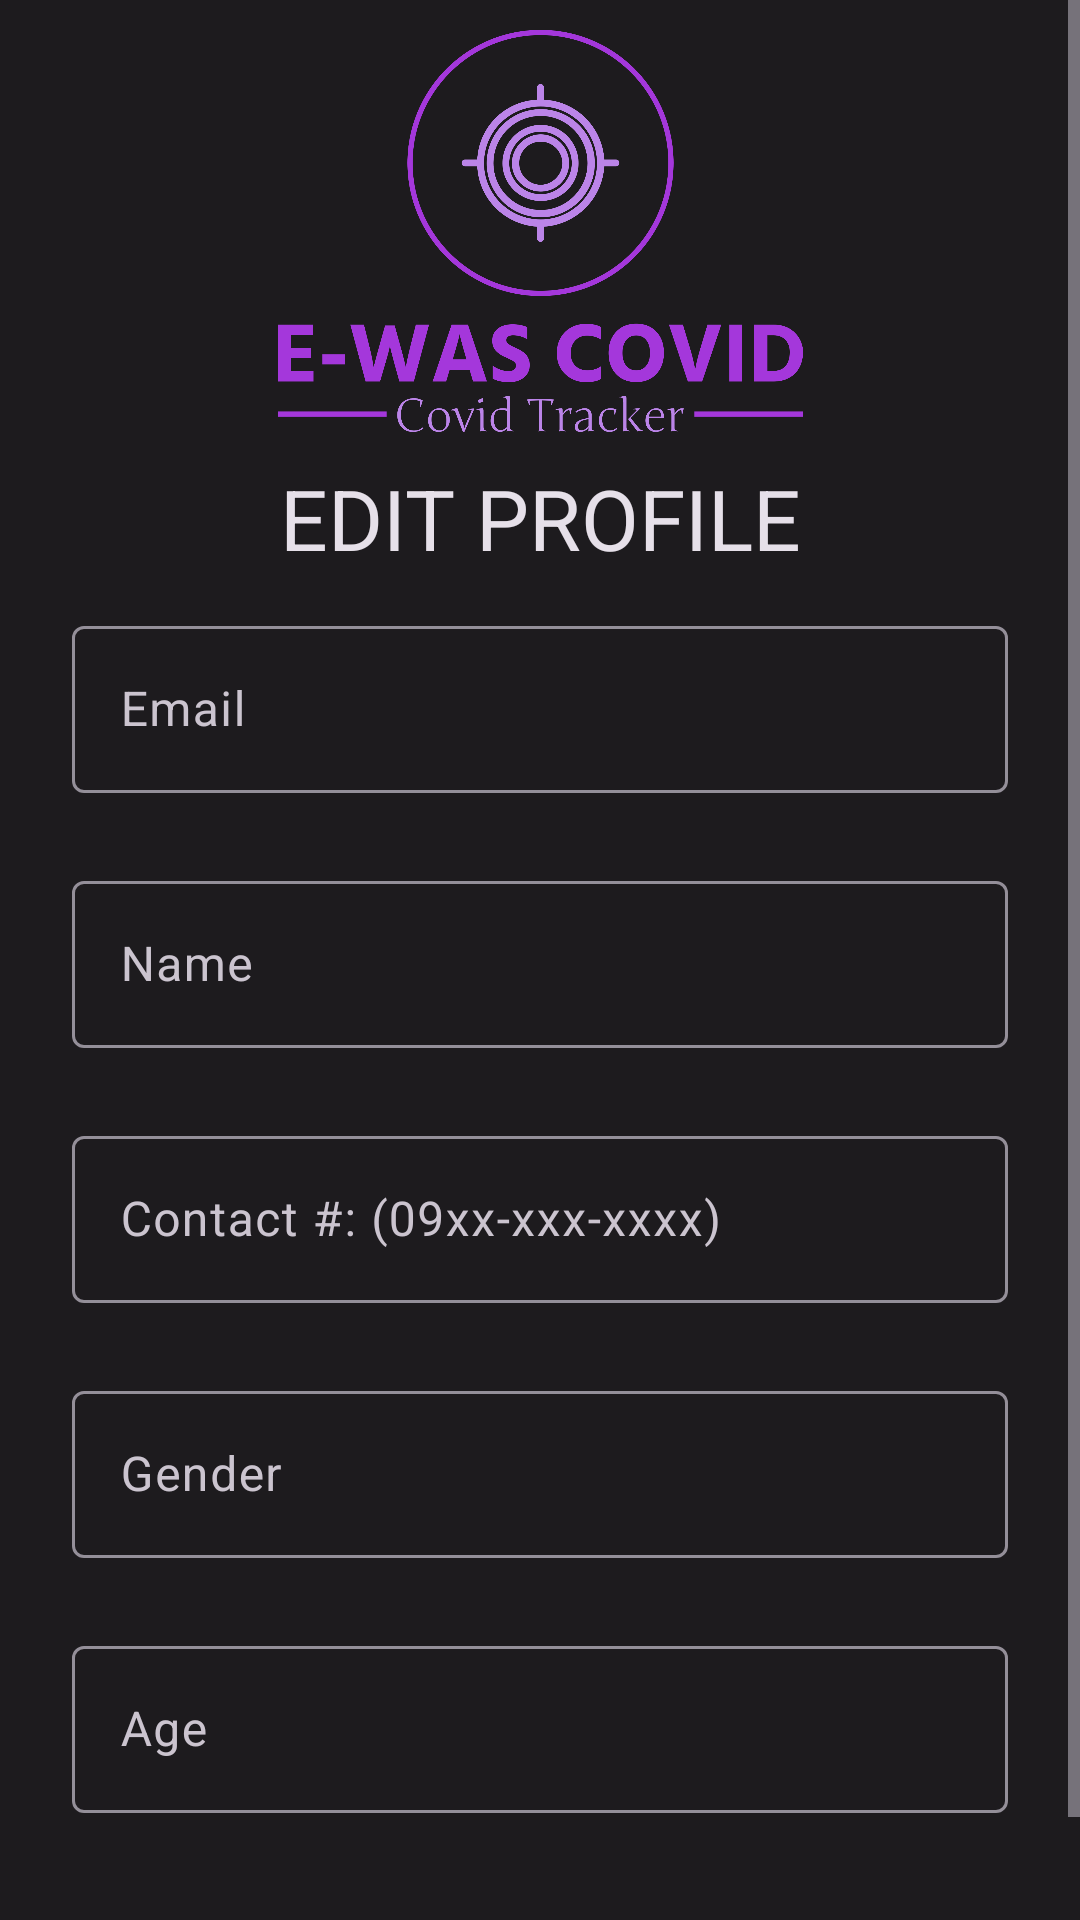

Android layout source for this screen:
<!-- AndroidManifest.xml: application theme Theme.Ewascovidapp -->
<!-- res/layout/activity_edit_profile.xml -->
<?xml version="1.0" encoding="utf-8"?>
<ScrollView xmlns:android="http://schemas.android.com/apk/res/android"
    xmlns:app="http://schemas.android.com/apk/res-auto"
    xmlns:tools="http://schemas.android.com/tools"
    android:layout_width="match_parent"
    android:layout_height="match_parent"
    tools:context=".Activities.EditProfileActivity">

    <androidx.constraintlayout.widget.ConstraintLayout
        android:layout_width="match_parent"
        android:layout_height="match_parent">

        <ImageView
            android:id="@+id/iv_signup_logo"
            android:layout_width="201dp"
            android:layout_height="134dp"
            android:layout_marginTop="10dp"
            android:src="@drawable/ewas_logo_final"
            app:layout_constraintEnd_toEndOf="parent"
            app:layout_constraintStart_toStartOf="parent"
            app:layout_constraintTop_toTopOf="parent" />

        <TextView
            android:id="@+id/tv_edit_prof"
            style="@style/TextAppearance.Material3.HeadlineMedium"
            android:layout_width="wrap_content"
            android:layout_height="wrap_content"

            android:layout_marginTop="10dp"
            android:text="EDIT PROFILE"
            app:layout_constraintEnd_toEndOf="parent"
            app:layout_constraintStart_toStartOf="parent"
            app:layout_constraintTop_toBottomOf="@+id/iv_signup_logo" />


        <com.google.android.material.textfield.TextInputLayout
            android:id="@+id/activity_edit_profile__til_email"
            style="@style/Widget.Material3.TextInputLayout.OutlinedBox"
            android:layout_width="match_parent"
            android:layout_height="wrap_content"
            android:layout_marginStart="24dp"
            android:layout_marginTop="12dp"
            android:layout_marginEnd="24dp"

            android:layout_marginBottom="24dp"
            android:hint="Email"
            app:layout_constraintEnd_toEndOf="parent"
            app:layout_constraintStart_toStartOf="parent"
            app:layout_constraintTop_toBottomOf="@id/tv_edit_prof">

            <com.google.android.material.textfield.TextInputEditText
                android:layout_width="match_parent"
                android:layout_height="wrap_content"
                android:enabled="false"
                android:inputType="textEmailAddress" />

        </com.google.android.material.textfield.TextInputLayout>

        <com.google.android.material.textfield.TextInputLayout
            android:id="@+id/activity_edit_profile__til_name"
            style="@style/Widget.Material3.TextInputLayout.OutlinedBox"
            android:layout_width="match_parent"
            android:layout_height="wrap_content"
            android:layout_marginStart="24dp"
            android:layout_marginTop="24dp"
            android:layout_marginEnd="24dp"


            android:hint="Name"
            app:layout_constraintEnd_toEndOf="parent"
            app:layout_constraintStart_toStartOf="parent"
            app:layout_constraintTop_toBottomOf="@id/activity_edit_profile__til_email">

            <com.google.android.material.textfield.TextInputEditText
                android:layout_width="match_parent"
                android:layout_height="wrap_content"
                android:inputType="text" />

        </com.google.android.material.textfield.TextInputLayout>

        <com.google.android.material.textfield.TextInputLayout
            android:id="@+id/activity_edit_profile__til_number"
            style="@style/Widget.Material3.TextInputLayout.OutlinedBox"
            android:layout_width="match_parent"
            android:layout_height="wrap_content"
            android:layout_marginStart="24dp"
            android:layout_marginTop="24dp"
            android:layout_marginEnd="24dp"


            android:hint="Contact #: (09xx-xxx-xxxx)"
            app:layout_constraintEnd_toEndOf="parent"
            app:layout_constraintStart_toStartOf="parent"
            app:layout_constraintTop_toBottomOf="@id/activity_edit_profile__til_name">

            <com.google.android.material.textfield.TextInputEditText
                android:layout_width="match_parent"
                android:layout_height="wrap_content"
                android:inputType="phone" />

        </com.google.android.material.textfield.TextInputLayout>

        <com.google.android.material.textfield.TextInputLayout
            android:id="@+id/activity_edit_profile__til_gender"
            style="@style/Widget.Material3.TextInputLayout.OutlinedBox"
            android:layout_width="match_parent"
            android:layout_height="wrap_content"
            android:layout_marginStart="24dp"
            android:layout_marginTop="24dp"
            android:layout_marginEnd="24dp"
            android:hint="Gender"
            app:layout_constraintEnd_toEndOf="parent"
            app:layout_constraintStart_toStartOf="parent"
            app:layout_constraintTop_toBottomOf="@id/activity_edit_profile__til_number">

            <com.google.android.material.textfield.TextInputEditText
                android:layout_width="match_parent"
                android:layout_height="wrap_content"
                android:inputType="text" />

        </com.google.android.material.textfield.TextInputLayout>

        <com.google.android.material.textfield.TextInputLayout
            android:id="@+id/activity_edit_profile__til_age"
            style="@style/Widget.Material3.TextInputLayout.OutlinedBox"
            android:layout_width="match_parent"
            android:layout_height="wrap_content"
            android:layout_marginStart="24dp"
            android:layout_marginTop="24dp"
            android:layout_marginEnd="24dp"
            android:hint="Age"
            app:layout_constraintEnd_toEndOf="parent"
            app:layout_constraintStart_toStartOf="parent"
            app:layout_constraintTop_toBottomOf="@id/activity_edit_profile__til_gender">

            <com.google.android.material.textfield.TextInputEditText
                android:layout_width="match_parent"
                android:layout_height="wrap_content"
                android:inputType="number" />

        </com.google.android.material.textfield.TextInputLayout>

        <Button
            android:id="@+id/activity_edit_profile__btn_edit"
            style="@style/Widget.Material3.Button"
            android:layout_width="match_parent"
            android:layout_height="wrap_content"
            android:layout_marginStart="24dp"
            android:layout_marginTop="24dp"
            android:layout_marginEnd="24dp"
            android:text="Submit"
            app:layout_constraintEnd_toEndOf="parent"
            app:layout_constraintStart_toStartOf="parent"
            app:layout_constraintTop_toBottomOf="@id/activity_edit_profile__til_age" />

    </androidx.constraintlayout.widget.ConstraintLayout>

</ScrollView>
<!-- resources referenced by this layout -->
<resources>
  <!-- drawable ewas_logo_final: png bitmap (drawable, 154697 bytes) -->
  <style name="Theme.Ewascovidapp" parent="Theme.Material3.Dark.NoActionBar">
          <item name="colorPrimary">@color/md_theme_dark_primary</item>
          <item name="colorOnPrimary">@color/md_theme_dark_onPrimary</item>
          <item name="colorPrimaryContainer">@color/md_theme_dark_primaryContainer</item>
          <item name="colorOnPrimaryContainer">@color/md_theme_dark_onPrimaryContainer</item>
          <item name="colorSecondary">@color/md_theme_dark_secondary</item>
          <item name="colorOnSecondary">@color/md_theme_dark_onSecondary</item>
          <item name="colorSecondaryContainer">@color/md_theme_dark_secondaryContainer</item>
          <item name="colorOnSecondaryContainer">@color/md_theme_dark_onSecondaryContainer</item>
          <item name="colorTertiary">@color/md_theme_dark_tertiary</item>
          <item name="colorOnTertiary">@color/md_theme_dark_onTertiary</item>
          <item name="colorTertiaryContainer">@color/md_theme_dark_tertiaryContainer</item>
          <item name="colorOnTertiaryContainer">@color/md_theme_dark_onTertiaryContainer</item>
          <item name="colorError">@color/md_theme_dark_error</item>
          <item name="colorErrorContainer">@color/md_theme_dark_errorContainer</item>
          <item name="colorOnError">@color/md_theme_dark_onError</item>
          <item name="colorOnErrorContainer">@color/md_theme_dark_onErrorContainer</item>
          <item name="android:colorBackground">@color/md_theme_dark_background</item>
          <item name="colorOnBackground">@color/md_theme_dark_onBackground</item>
          <item name="colorSurface">@color/md_theme_dark_surface</item>
          <item name="colorOnSurface">@color/md_theme_dark_onSurface</item>
          <item name="colorSurfaceVariant">@color/md_theme_dark_surfaceVariant</item>
          <item name="colorOnSurfaceVariant">@color/md_theme_dark_onSurfaceVariant</item>
          <item name="colorOutline">@color/md_theme_dark_outline</item>
          <item name="colorOnSurfaceInverse">@color/md_theme_dark_inverseOnSurface</item>
          <item name="colorSurfaceInverse">@color/md_theme_dark_inverseSurface</item>
          <item name="colorPrimaryInverse">@color/md_theme_dark_inversePrimary</item>
  
      </style>
  <color name="md_theme_dark_primary">#D3BBFF</color>
  <color name="md_theme_dark_onPrimary">#3F0688</color>
  <color name="md_theme_dark_primaryContainer">#562BA0</color>
  <color name="md_theme_dark_onPrimaryContainer">#EBDDFF</color>
  <color name="md_theme_dark_secondary">#78659C</color>
  <color name="md_theme_dark_onSecondary">#3C1D70</color>
  <color name="md_theme_dark_secondaryContainer">#533688</color>
  <color name="md_theme_dark_onSecondaryContainer">#EBDDFF</color>
  <color name="md_theme_dark_tertiary">#D5BAFF</color>
  <color name="md_theme_dark_onTertiary">#3E1C6F</color>
  <color name="md_theme_dark_tertiaryContainer">#553587</color>
  <color name="md_theme_dark_onTertiaryContainer">#ECDCFF</color>
  <color name="md_theme_dark_error">#FFB4AB</color>
  <color name="md_theme_dark_errorContainer">#93000A</color>
  <color name="md_theme_dark_onError">#690005</color>
  <color name="md_theme_dark_onErrorContainer">#FFDAD6</color>
  <color name="md_theme_dark_background">#1D1B1E</color>
  <color name="md_theme_dark_onBackground">#E6E1E6</color>
  <color name="md_theme_dark_surface">#1D1B1E</color>
  <color name="md_theme_dark_onSurface">#E6E1E6</color>
  <color name="md_theme_dark_surfaceVariant">#49454E</color>
  <color name="md_theme_dark_onSurfaceVariant">#CBC4CF</color>
  <color name="md_theme_dark_outline">#948F99</color>
  <color name="md_theme_dark_inverseOnSurface">#1D1B1E</color>
  <color name="md_theme_dark_inverseSurface">#E6E1E6</color>
  <color name="md_theme_dark_inversePrimary">#6F46B9</color>
</resources>
